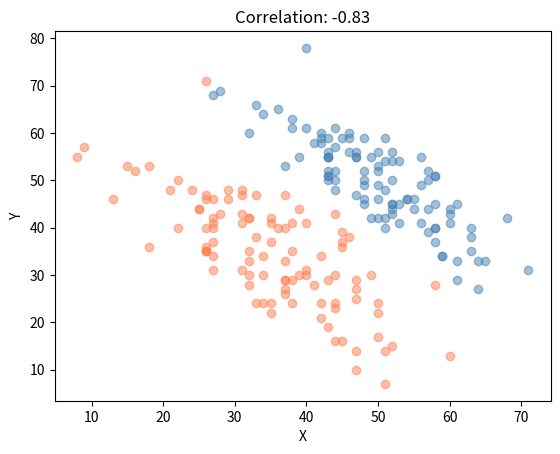

The script that saved this image:
import numpy as np

def generate_inverse_correlation(
    mean_x: float, std_x: float,
    mean_y: float, std_y: float,
    size: int = 100,
    correlation: float = -0.8,
    seed: int = 42
) -> tuple[np.ndarray, np.ndarray]:
    """
    correlation should be between -1 and 0 for inverse correlation.
    -0.8 is a strong inverse, -0.3 is a weak one.
    """
    rng = np.random.default_rng(seed=seed)
    
    cov = correlation * std_x * std_y
    cov_matrix = [
        [std_x**2, cov],
        [cov,      std_y**2]
    ]
    
    means = [mean_x, mean_y]
    data = rng.multivariate_normal(mean=means, cov=cov_matrix, size=size)
    
    x = np.round(data[:, 0]).astype(int)
    y = np.round(data[:, 1]).astype(int)
    
    return x, y



import matplotlib.pyplot as plt


x, y = generate_inverse_correlation(
        mean_x=50, std_x=10,
        mean_y=50, std_y=10,
        size=100,
        correlation=-0.8
)



a, b = generate_inverse_correlation(
        mean_x=35, std_x=12,
        mean_y=35, std_y=12,
        size=100,
        correlation=-0.7
)

plt.scatter(x, y, alpha=0.5, color='steelblue', label='XY')
plt.scatter(a, b, alpha=0.5, color='coral', label='AB')
plt.xlabel("X")
plt.ylabel("Y")
plt.title(f"Correlation: {np.corrcoef(x, y)[0, 1]:.2f}")
plt.show()
